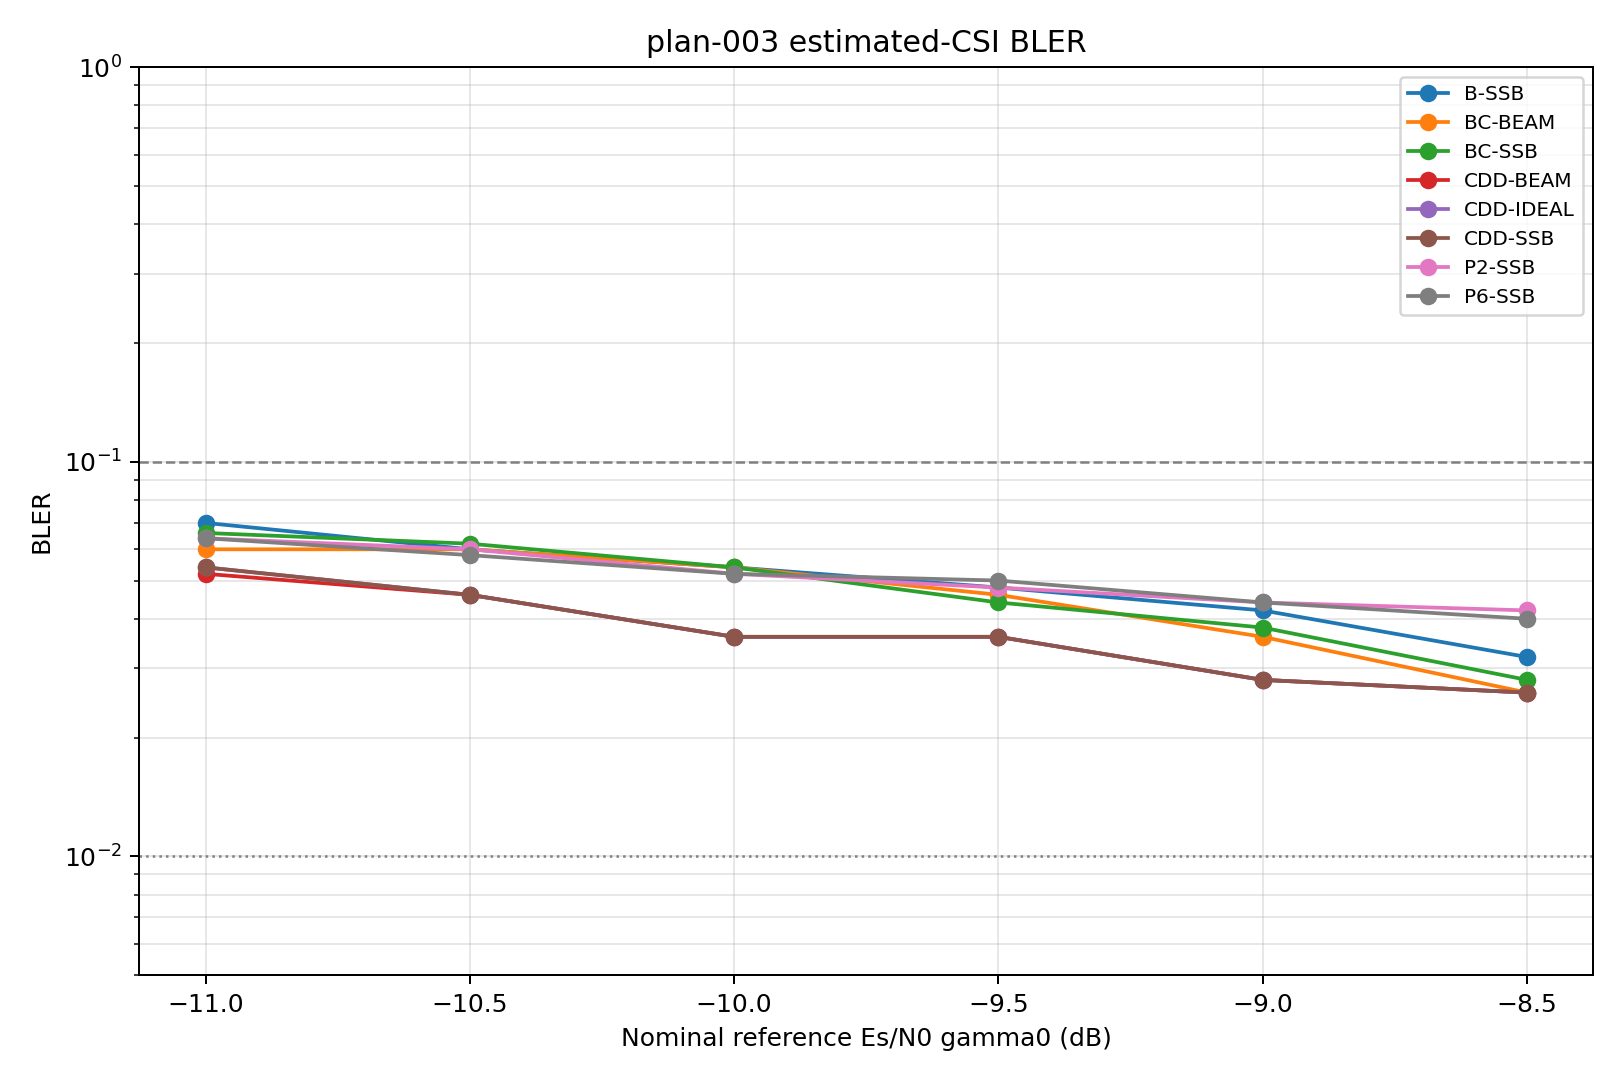

The data file committed next to this chart (first rows):
snr_db, curve_id, curve_type, scheme, covariance, block_errors, blocks, bler, wilson_low, wilson_high, stop_reason
-11.0, B-SSB, estimated_csi, baseline, ssb_pdp, 35, 500, 0.07, 0.05076, 0.0958, fixed_common_drops
-11.0, P2-SSB, estimated_csi, pol_cycling_prg2, ssb_pdp, 32, 500, 0.064, 0.0457, 0.08895, fixed_common_drops
-11.0, P6-SSB, estimated_csi, pol_cycling_prg6, ssb_pdp, 32, 500, 0.064, 0.0457, 0.08895, fixed_common_drops
-11.0, BC-SSB, estimated_csi, beam_cycling, ssb_pdp, 33, 500, 0.066, 0.04738, 0.09124, fixed_common_drops
-11.0, BC-BEAM, estimated_csi, beam_cycling, per_beam_pdp, 30, 500, 0.06, 0.04235, 0.08436, fixed_common_drops
-11.0, CDD-SSB, estimated_csi, beam_cdd, cdd_ssb_pdp, 27, 500, 0.054, 0.03737, 0.07743, fixed_common_drops
-11.0, CDD-BEAM, estimated_csi, beam_cdd, cdd_per_beam_pdp, 26, 500, 0.052, 0.03573, 0.0751, fixed_common_drops
-11.0, CDD-IDEAL, estimated_csi, beam_cdd, ideal_covariance, 27, 500, 0.054, 0.03737, 0.07743, fixed_common_drops
-10.5, B-SSB, estimated_csi, baseline, ssb_pdp, 30, 500, 0.06, 0.04235, 0.08436, fixed_common_drops
-10.5, P2-SSB, estimated_csi, pol_cycling_prg2, ssb_pdp, 30, 500, 0.06, 0.04235, 0.08436, fixed_common_drops
-10.5, P6-SSB, estimated_csi, pol_cycling_prg6, ssb_pdp, 29, 500, 0.058, 0.04068, 0.08206, fixed_common_drops
-10.5, BC-SSB, estimated_csi, beam_cycling, ssb_pdp, 31, 500, 0.062, 0.04402, 0.08666, fixed_common_drops
-10.5, BC-BEAM, estimated_csi, beam_cycling, per_beam_pdp, 30, 500, 0.06, 0.04235, 0.08436, fixed_common_drops
-10.5, CDD-SSB, estimated_csi, beam_cdd, cdd_ssb_pdp, 23, 500, 0.046, 0.03085, 0.06808, fixed_common_drops
-10.5, CDD-BEAM, estimated_csi, beam_cdd, cdd_per_beam_pdp, 23, 500, 0.046, 0.03085, 0.06808, fixed_common_drops
-10.5, CDD-IDEAL, estimated_csi, beam_cdd, ideal_covariance, 23, 500, 0.046, 0.03085, 0.06808, fixed_common_drops
-10.0, B-SSB, estimated_csi, baseline, ssb_pdp, 27, 500, 0.054, 0.03737, 0.07743, fixed_common_drops
-10.0, P2-SSB, estimated_csi, pol_cycling_prg2, ssb_pdp, 26, 500, 0.052, 0.03573, 0.0751, fixed_common_drops
-10.0, P6-SSB, estimated_csi, pol_cycling_prg6, ssb_pdp, 26, 500, 0.052, 0.03573, 0.0751, fixed_common_drops
-10.0, BC-SSB, estimated_csi, beam_cycling, ssb_pdp, 27, 500, 0.054, 0.03737, 0.07743, fixed_common_drops
-10.0, BC-BEAM, estimated_csi, beam_cycling, per_beam_pdp, 27, 500, 0.054, 0.03737, 0.07743, fixed_common_drops
-10.0, CDD-SSB, estimated_csi, beam_cdd, cdd_ssb_pdp, 18, 500, 0.036, 0.02289, 0.05618, fixed_common_drops
-10.0, CDD-BEAM, estimated_csi, beam_cdd, cdd_per_beam_pdp, 18, 500, 0.036, 0.02289, 0.05618, fixed_common_drops
-10.0, CDD-IDEAL, estimated_csi, beam_cdd, ideal_covariance, 18, 500, 0.036, 0.02289, 0.05618, fixed_common_drops
-9.5, B-SSB, estimated_csi, baseline, ssb_pdp, 24, 500, 0.048, 0.03247, 0.07043, fixed_common_drops
-9.5, P2-SSB, estimated_csi, pol_cycling_prg2, ssb_pdp, 24, 500, 0.048, 0.03247, 0.07043, fixed_common_drops
-9.5, P6-SSB, estimated_csi, pol_cycling_prg6, ssb_pdp, 25, 500, 0.05, 0.03409, 0.07277, fixed_common_drops
-9.5, BC-SSB, estimated_csi, beam_cycling, ssb_pdp, 22, 500, 0.044, 0.02923, 0.06572, fixed_common_drops
-9.5, BC-BEAM, estimated_csi, beam_cycling, per_beam_pdp, 23, 500, 0.046, 0.03085, 0.06808, fixed_common_drops
-9.5, CDD-SSB, estimated_csi, beam_cdd, cdd_ssb_pdp, 18, 500, 0.036, 0.02289, 0.05618, fixed_common_drops
-9.5, CDD-BEAM, estimated_csi, beam_cdd, cdd_per_beam_pdp, 18, 500, 0.036, 0.02289, 0.05618, fixed_common_drops
-9.5, CDD-IDEAL, estimated_csi, beam_cdd, ideal_covariance, 18, 500, 0.036, 0.02289, 0.05618, fixed_common_drops
-9.0, B-SSB, estimated_csi, baseline, ssb_pdp, 21, 500, 0.042, 0.02763, 0.06335, fixed_common_drops
-9.0, P2-SSB, estimated_csi, pol_cycling_prg2, ssb_pdp, 22, 500, 0.044, 0.02923, 0.06572, fixed_common_drops
-9.0, P6-SSB, estimated_csi, pol_cycling_prg6, ssb_pdp, 22, 500, 0.044, 0.02923, 0.06572, fixed_common_drops
-9.0, BC-SSB, estimated_csi, beam_cycling, ssb_pdp, 19, 500, 0.038, 0.02446, 0.05858, fixed_common_drops
-9.0, BC-BEAM, estimated_csi, beam_cycling, per_beam_pdp, 18, 500, 0.036, 0.02289, 0.05618, fixed_common_drops
-9.0, CDD-SSB, estimated_csi, beam_cdd, cdd_ssb_pdp, 14, 500, 0.028, 0.01675, 0.04645, fixed_common_drops
-9.0, CDD-BEAM, estimated_csi, beam_cdd, cdd_per_beam_pdp, 14, 500, 0.028, 0.01675, 0.04645, fixed_common_drops
-9.0, CDD-IDEAL, estimated_csi, beam_cdd, ideal_covariance, 14, 500, 0.028, 0.01675, 0.04645, fixed_common_drops
-8.5, B-SSB, estimated_csi, baseline, ssb_pdp, 16, 500, 0.032, 0.01979, 0.05134, fixed_common_drops
-8.5, P2-SSB, estimated_csi, pol_cycling_prg2, ssb_pdp, 21, 500, 0.042, 0.02763, 0.06335, fixed_common_drops
-8.5, P6-SSB, estimated_csi, pol_cycling_prg6, ssb_pdp, 20, 500, 0.04, 0.02604, 0.06097, fixed_common_drops
-8.5, BC-SSB, estimated_csi, beam_cycling, ssb_pdp, 14, 500, 0.028, 0.01675, 0.04645, fixed_common_drops
-8.5, BC-BEAM, estimated_csi, beam_cycling, per_beam_pdp, 13, 500, 0.026, 0.01526, 0.04397, fixed_common_drops
-8.5, CDD-SSB, estimated_csi, beam_cdd, cdd_ssb_pdp, 13, 500, 0.026, 0.01526, 0.04397, fixed_common_drops
-8.5, CDD-BEAM, estimated_csi, beam_cdd, cdd_per_beam_pdp, 13, 500, 0.026, 0.01526, 0.04397, fixed_common_drops
-8.5, CDD-IDEAL, estimated_csi, beam_cdd, ideal_covariance, 13, 500, 0.026, 0.01526, 0.04397, fixed_common_drops
